Photos from the image-classification dataset "dataset" in the GitHub repository yetaoyu/Genomic-pan-cancer-classification. Its 35 classes are: ACC, BLCA, BRCA, CESC, CHOL, COAD, coadread, DLBC, ESCA, GBM, gbmlgg, HNSC, KICH, pan-kidney carcinoma, KIRC, KIRP, LAML, LGG, LIHC, LUAD, LUSC, PAAD, PCPG, PRAD, READ, SARC, SKCM, STAD, STES, TGCT, THCA, THYM, UCEC, UCS, UVM.

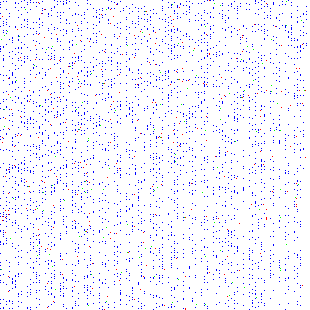
Label: SARC

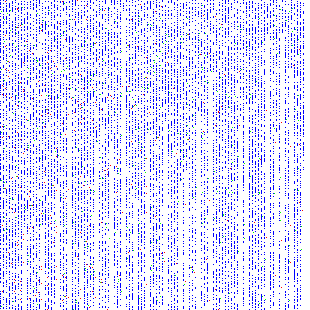
Label: CESC

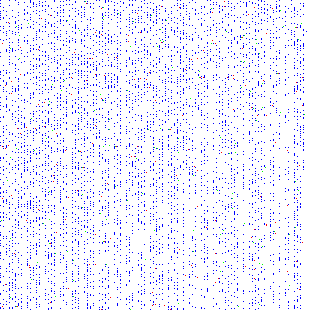
Label: READ

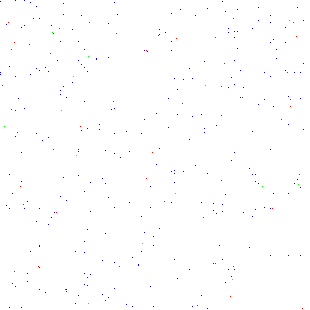
Label: PCPG

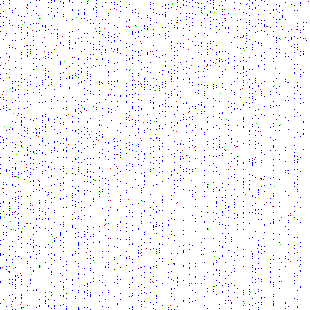
Label: ESCA

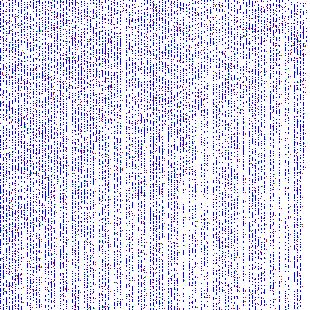
Label: LUAD
